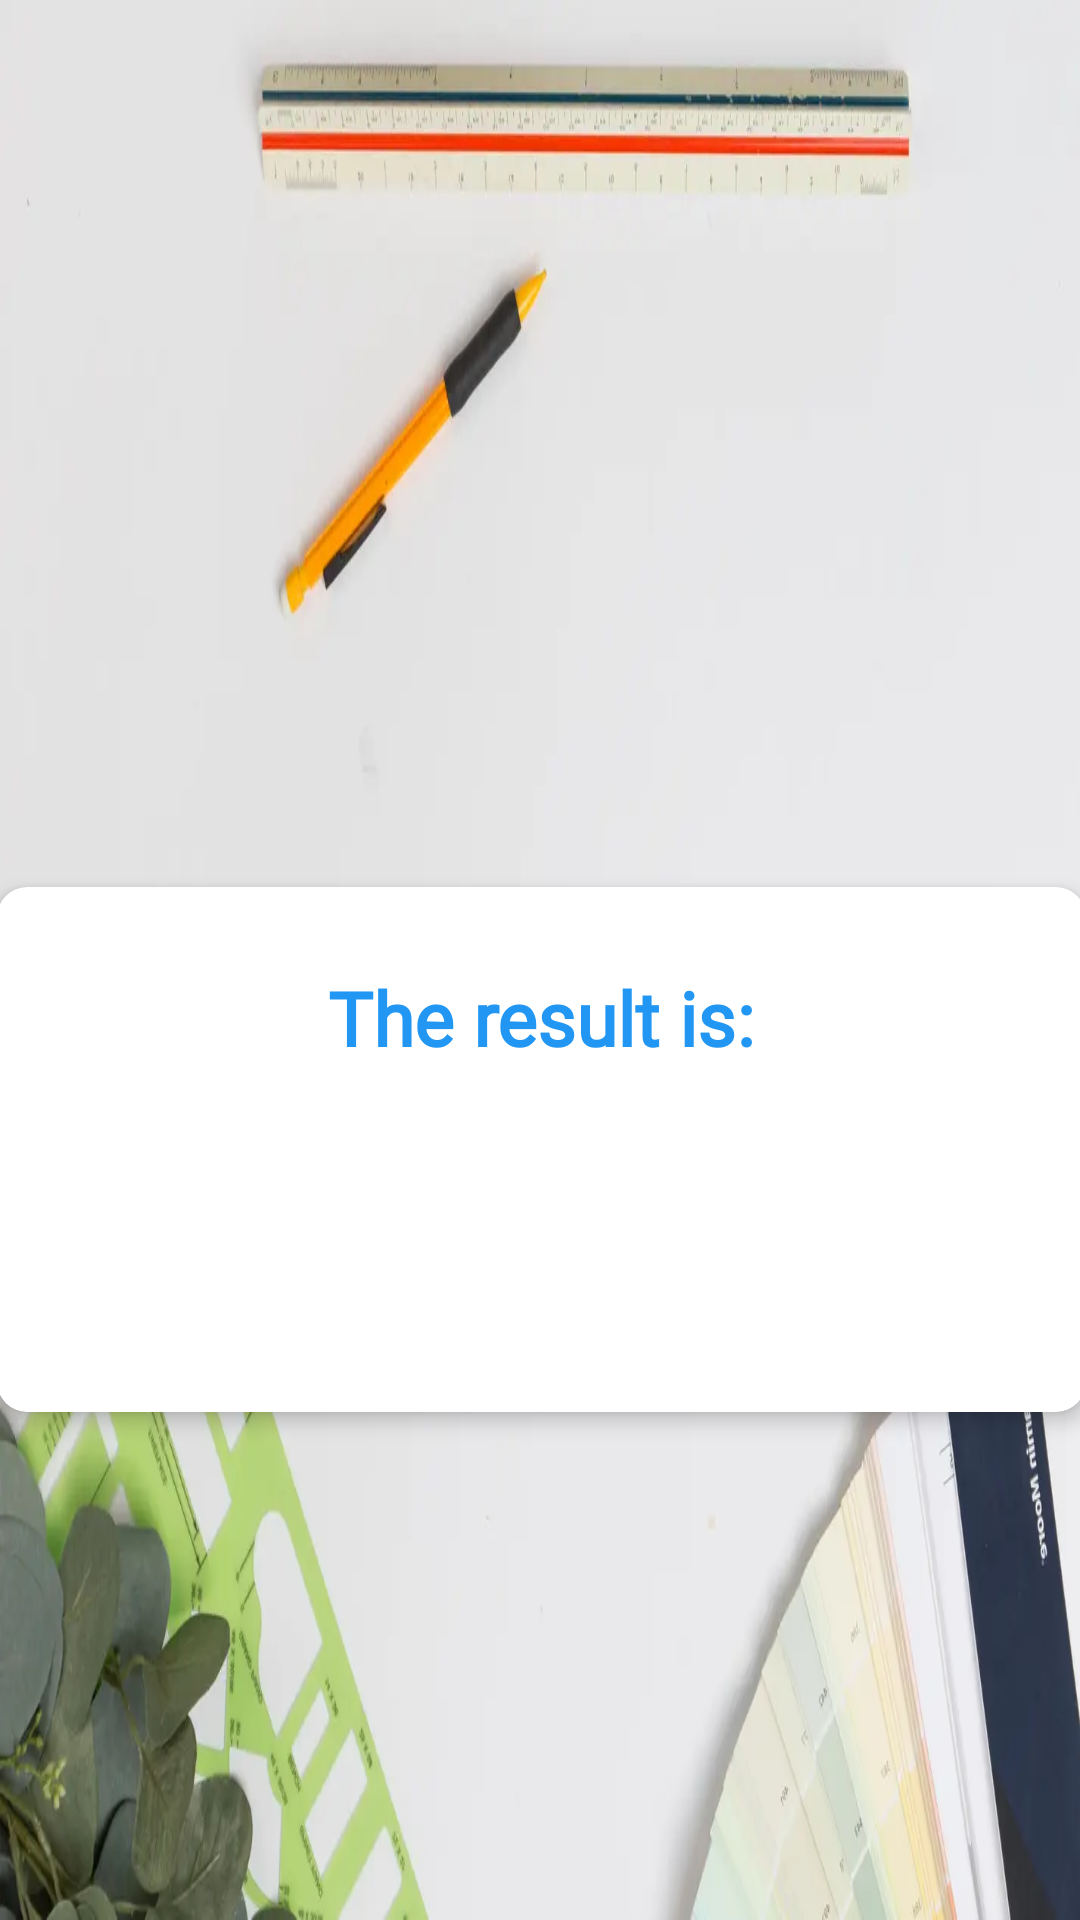

Reconstruct the res/layout file that produces this screen, plus the resources it refers to.
<!-- AndroidManifest.xml: application theme Theme.EquationsCalculator -->
<!-- res/layout/activity_result.xml -->
<?xml version="1.0" encoding="utf-8"?>
<androidx.constraintlayout.widget.ConstraintLayout xmlns:android="http://schemas.android.com/apk/res/android"
    xmlns:app="http://schemas.android.com/apk/res-auto"
    xmlns:tools="http://schemas.android.com/tools"
    android:layout_width="match_parent"
    android:layout_height="match_parent"
    android:background="@drawable/background_board2"
    tools:context=".Result">

    <androidx.cardview.widget.CardView
        android:id="@+id/cardViewEquationSelector"
        android:layout_width="363dp"
        android:layout_height="175dp"
        android:layout_marginTop="-190dp"
        app:cardCornerRadius="10dp"
        app:cardElevation="4dp"
        app:layout_constraintBottom_toBottomOf="parent"
        app:layout_constraintEnd_toEndOf="parent"
        app:layout_constraintHorizontal_bias="0.496"
        app:layout_constraintStart_toStartOf="parent"
        app:layout_constraintTop_toBottomOf="@+id/imgViewEquationResult">

        <LinearLayout
            android:layout_width="match_parent"
            android:layout_height="match_parent"
            android:orientation="vertical">

            <TextView
                android:id="@+id/txtViewTitleResult"
                android:layout_width="match_parent"
                android:layout_height="87dp"
                android:fontFamily="@font/almendra_bold"
                android:gravity="center"
                android:text="@string/resultTitle"
                android:textColor="#2196F3"
                android:textSize="25sp"
                android:textStyle="bold" />

            <TextView
                android:id="@+id/txtViewResultValue"
                android:layout_width="match_parent"
                android:layout_height="87dp"
                android:fontFamily="@font/almendra_bold"
                android:gravity="center"
                tools:text="@string/hintVariableTextBox"
                android:textColor="#040505"
                android:textSize="25sp"
                android:textStyle="bold" />

        </LinearLayout>

    </androidx.cardview.widget.CardView>

    <ImageView
        android:id="@+id/imgViewEquationResult"
        android:layout_width="329dp"
        android:layout_height="146dp"
        android:layout_marginTop="170dp"
        app:layout_constraintEnd_toEndOf="parent"
        app:layout_constraintStart_toStartOf="parent"
        app:layout_constraintTop_toTopOf="parent"
        app:srcCompat="@drawable/gummy_blackboard_splash" />

</androidx.constraintlayout.widget.ConstraintLayout>
<!-- resources referenced by this layout -->
<resources>
  <!-- drawable background_board2: webp bitmap (drawable, 25982 bytes) -->
  <string name="hintVariableTextBox">Type the number value</string>
  <string name="resultTitle">The result is:</string>
  <style name="Theme.EquationsCalculator" parent="Theme.MaterialComponents.DayNight.NoActionBar">
          
          <item name="colorPrimary">@color/purple_500</item>
          <item name="colorPrimaryVariant">@color/purple_700</item>
          <item name="colorOnPrimary">@color/white</item>
          
          <item name="colorSecondary">@color/teal_200</item>
          <item name="colorSecondaryVariant">@color/teal_700</item>
          <item name="colorOnSecondary">@color/black</item>
          
          <item name="android:statusBarColor" tools:targetApi="l">?attr/colorPrimaryVariant</item>
          
      </style>
  <!-- not gathered from this repository: default colours our renderer supplied (Android Studio template values) -->
  <color name="purple_500">#FF6200EE</color>
  <color name="purple_700">#FF3700B3</color>
  <color name="teal_200">#FF03DAC5</color>
  <color name="teal_700">#FF018786</color>
  <color name="black">#FF000000</color>
  <color name="white">#FFFFFFFF</color>
</resources>
